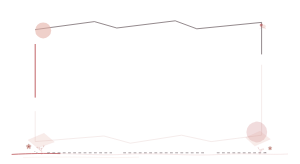
t = 0.00 s
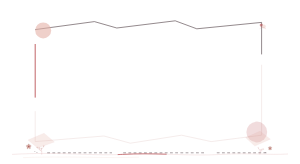
t = 0.95 s
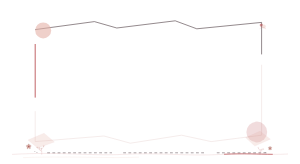
t = 1.90 s
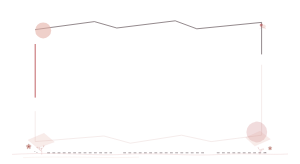
t = 2.85 s

The animated SVG that drew these frames (rendered in a browser with its animation timeline set to each time). Animation: 1 SMIL element (animate=1); one cycle of 3.80 s, repeats indefinitely.

<svg xmlns="http://www.w3.org/2000/svg" viewBox="0 0 750 410" width="100%" role="img" aria-label="珊瑚杂志完整开篇强调框" style="display:block;width:100%;height:auto;">
<path data-unit="coral-zine.frame.continuity-spine.v1" d="M30 386C154.2 379 223.2 390 306.0 386C395.7 381 471.6 391 554.4 386C623.4 382 671.7 388 720 385" fill="none" stroke="#B95054" stroke-width=".9" opacity=".34" /><path data-unit="coral-zine.frame.continuity-spine.v1.motion-trail.v4" data-motion-role="flow-trail" d="M30 386C154.2 379 223.2 390 306.0 386C395.7 381 471.6 391 554.4 386C623.4 382 671.7 388 720 385" fill="none" stroke="#B95054" stroke-width="1.9" stroke-linecap="round" opacity=".94" stroke-dasharray="120 942"><animate attributeName="stroke-dashoffset" from="0" to="-1062" dur="3.8s" begin="0s" repeatCount="indefinite"></animate></path><path data-unit="coral-zine.frame.spine-echo.v1" d="M57.6 394 C188.7 390 257.7 396 347.4 393" fill="none" stroke="#E4B1A6" stroke-width=".55" opacity=".62" /><g data-unit="coral-zine.frame.inherited-structure.v7"><path d="M88 74L236 54L292 70L438 52L492 72L654 56V136" fill="none" stroke="#402D33" stroke-width="1.4" />
  <path d="M654 162V338L528 354L454 338L326 358L260 340L88 354V278" fill="none" stroke="#E9D8D4" stroke-width="1.2" />
  <path d="M88 244V110" fill="none" stroke="#B95054" stroke-width="2.2" />
  <circle cx="108" cy="76" r="20" fill="#E4B1A6" opacity=".6" /><circle cx="642" cy="330" r="26" fill="#B95054" opacity=".2" />
  <path d="M118 382H280M308 382H514M542 382H670" fill="none" stroke="#402D33" stroke-width="1.1" stroke-dasharray="7 6" />
<g opacity=".76" transform="translate(646 54) scale(0.4)"><circle cx="18" cy="22" r="10" fill="#B95054" opacity=".8" /><circle cx="34" cy="30" r="12" fill="#E4B1A6" opacity=".48" /><path d="M8 44C20 34 34 36 48 46" fill="none" stroke="#B95054" stroke-width="1.1" /></g></g><g data-unit="coral-zine.theme-cluster.v1" transform="translate(86 386) scale(0.42 0.42)"><g data-unit="botanical.flower.five-petal.v1" transform="translate(-34 -47) scale(1.1)" opacity="1"><ellipse cx="0" cy="-7" rx="4.3" ry="7.2" transform="rotate(0)" fill="#E4B1A6" stroke="#402D33" stroke-width=".55" /><ellipse cx="0" cy="-7" rx="4.3" ry="7.2" transform="rotate(72)" fill="#E4B1A6" stroke="#402D33" stroke-width=".55" /><ellipse cx="0" cy="-7" rx="4.3" ry="7.2" transform="rotate(144)" fill="#E4B1A6" stroke="#402D33" stroke-width=".55" /><ellipse cx="0" cy="-7" rx="4.3" ry="7.2" transform="rotate(216)" fill="#E4B1A6" stroke="#402D33" stroke-width=".55" /><ellipse cx="0" cy="-7" rx="4.3" ry="7.2" transform="rotate(288)" fill="#E4B1A6" stroke="#402D33" stroke-width=".55" /><circle cx="0" cy="0" r="2.8" fill="#B95054" stroke="#402D33" stroke-width=".5" /></g><g data-unit="coral.polyp-colony.v13" transform="translate(44 0) scale(0.67)" opacity="1"><path data-unit="coral.branch-skeleton.v13" d="M0 0C2-18 0-36-5-54M-2-27C-17-34-22-46-23-60M-5-43C9-51 15-63 17-77M-15-39C-29-43-36-52-40-64" fill="none" stroke="#B95054" stroke-width="1.15" stroke-linecap="round" /><path data-unit="coral.polyp-fans.v13" d="M-11-53C-7-59-2-59 2-54M-29-58C-25-65-20-66-16-60M10-75C15-82 20-82 24-76M-47-62C-42-69-36-70-32-64" fill="none" stroke="#E4B1A6" stroke-width="1.05" stroke-linecap="round" /><g data-unit="coral.polyp-cups.v13" fill="#E4B1A6" stroke="#402D33" stroke-width=".38"><path d="M-11-53Q-5-48 2-54Q-5-44-11-53Z" /><path d="M-29-58Q-23-53-16-60Q-22-49-29-58Z" /><path d="M10-75Q17-69 24-76Q17-64 10-75Z" /><path d="M-47-62Q-40-56-32-64Q-40-51-47-62Z" /></g></g><g data-unit="zine.dot.triplet.v1" fill="#402D33"><circle cx="3" cy="-16" r="2" /><circle cx="12" cy="-13" r="1.5" /><circle cx="20" cy="-10" r="1" /></g></g><g data-unit="coral-zine.theme-cluster.v1" transform="translate(664 386) scale(-0.3276 0.3276)"><g data-unit="botanical.flower.five-petal.v1" transform="translate(-34 -47) scale(1.1)" opacity="1"><ellipse cx="0" cy="-7" rx="4.3" ry="7.2" transform="rotate(0)" fill="#E4B1A6" stroke="#402D33" stroke-width=".55" /><ellipse cx="0" cy="-7" rx="4.3" ry="7.2" transform="rotate(72)" fill="#E4B1A6" stroke="#402D33" stroke-width=".55" /><ellipse cx="0" cy="-7" rx="4.3" ry="7.2" transform="rotate(144)" fill="#E4B1A6" stroke="#402D33" stroke-width=".55" /><ellipse cx="0" cy="-7" rx="4.3" ry="7.2" transform="rotate(216)" fill="#E4B1A6" stroke="#402D33" stroke-width=".55" /><ellipse cx="0" cy="-7" rx="4.3" ry="7.2" transform="rotate(288)" fill="#E4B1A6" stroke="#402D33" stroke-width=".55" /><circle cx="0" cy="0" r="2.8" fill="#B95054" stroke="#402D33" stroke-width=".5" /></g><g data-unit="coral.polyp-colony.v13" transform="translate(44 0) scale(0.67)" opacity="1"><path data-unit="coral.branch-skeleton.v13" d="M0 0C2-18 0-36-5-54M-2-27C-17-34-22-46-23-60M-5-43C9-51 15-63 17-77M-15-39C-29-43-36-52-40-64" fill="none" stroke="#B95054" stroke-width="1.15" stroke-linecap="round" /><path data-unit="coral.polyp-fans.v13" d="M-11-53C-7-59-2-59 2-54M-29-58C-25-65-20-66-16-60M10-75C15-82 20-82 24-76M-47-62C-42-69-36-70-32-64" fill="none" stroke="#E4B1A6" stroke-width="1.05" stroke-linecap="round" /><g data-unit="coral.polyp-cups.v13" fill="#E4B1A6" stroke="#402D33" stroke-width=".38"><path d="M-11-53Q-5-48 2-54Q-5-44-11-53Z" /><path d="M-29-58Q-23-53-16-60Q-22-49-29-58Z" /><path d="M10-75Q17-69 24-76Q17-64 10-75Z" /><path d="M-47-62Q-40-56-32-64Q-40-51-47-62Z" /></g></g><g data-unit="zine.dot.triplet.v1" fill="#402D33"><circle cx="3" cy="-16" r="2" /><circle cx="12" cy="-13" r="1.5" /><circle cx="20" cy="-10" r="1" /></g></g>
<path data-unit="coral.paper-facets.v13" d="M70 350L110 333L136 355L94 370ZM614 344L650 328L676 348L637 365Z" fill="#E4B1A6" opacity=".24" stroke="#B95054" stroke-width=".48" />
</svg>
